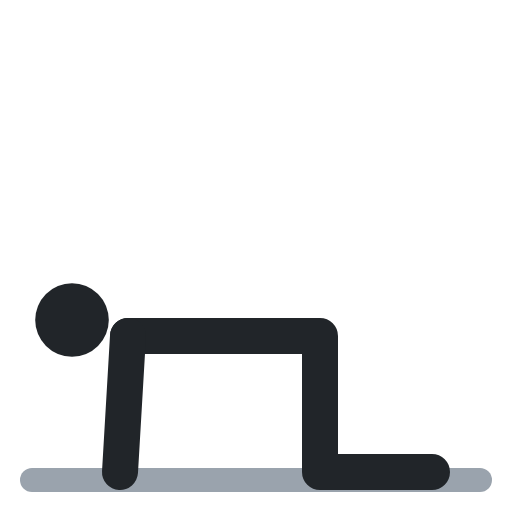
t = 0.00 s
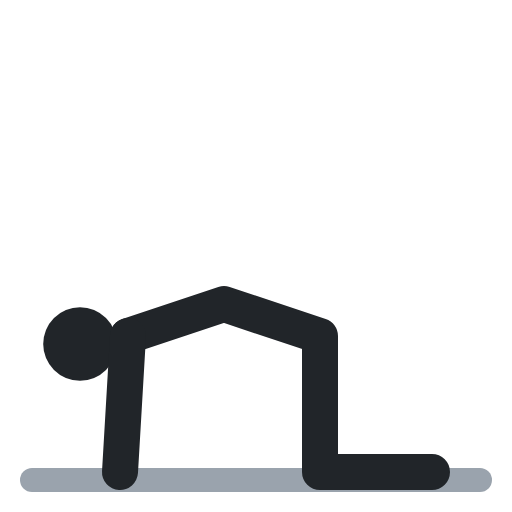
t = 0.40 s
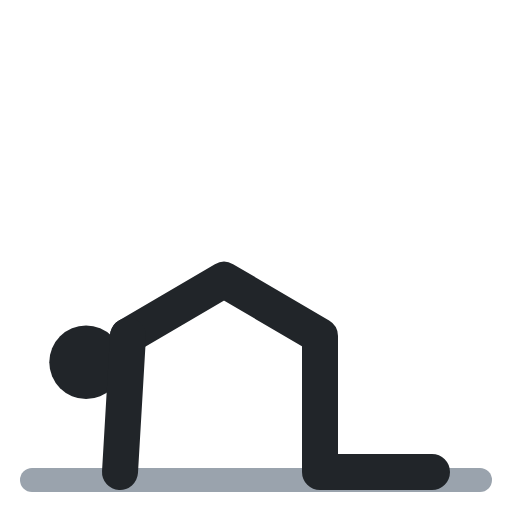
t = 0.60 s
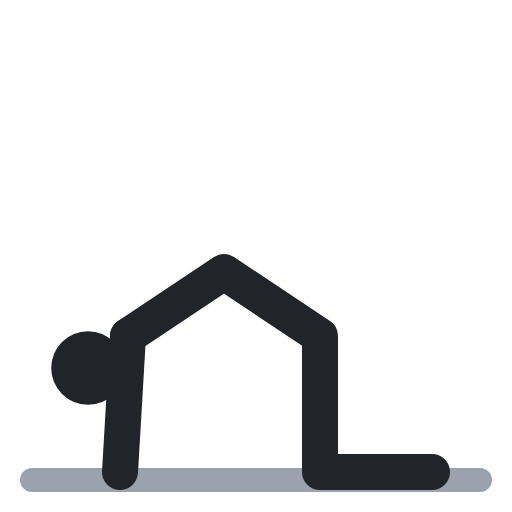
t = 1.00 s
t = 1.40 s: frame unchanged from t = 0.40 s, image omitted
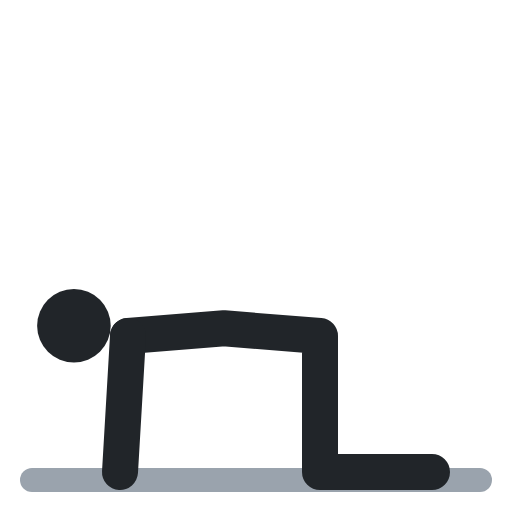
t = 1.60 s

The animated SVG that drew these frames (rendered in a browser with its animation timeline set to each time). Animation: 3 SMIL elements (animate=3); one cycle of 2.00 s, repeats indefinitely.

<svg xmlns="http://www.w3.org/2000/svg" viewBox="0 0 64 64" fill="none" stroke-linecap="round" stroke-linejoin="round"><polyline points="4,60 60,60" stroke="#9aa3ad" stroke-width="3"/><circle cx="9" cy="40" r="4.6" fill="#212529"><animate attributeName="cx" values="9;11;11;9;9" keyTimes="0;.4;.5;.9;1" calcMode="spline" keySplines=".45 0 .55 1;.45 0 .55 1;.45 0 .55 1;.45 0 .55 1" dur="2s" repeatCount="indefinite"/><animate attributeName="cy" values="40;46;46;40;40" keyTimes="0;.4;.5;.9;1" calcMode="spline" keySplines=".45 0 .55 1;.45 0 .55 1;.45 0 .55 1;.45 0 .55 1" dur="2s" repeatCount="indefinite"/></circle><polyline points="16,42 28,42 40,42 40,59 54,59" stroke="#212529" stroke-width="4.5"><animate attributeName="points" values="16,42 28,42 40,42 40,59 54,59;16,42 28,34 40,42 40,59 54,59;16,42 28,34 40,42 40,59 54,59;16,42 28,42 40,42 40,59 54,59;16,42 28,42 40,42 40,59 54,59" keyTimes="0;.4;.5;.9;1" calcMode="spline" keySplines=".45 0 .55 1;.45 0 .55 1;.45 0 .55 1;.45 0 .55 1" dur="2s" repeatCount="indefinite"/></polyline><polyline points="16,42 15,59" stroke="#212529" stroke-width="4.5"/></svg>
